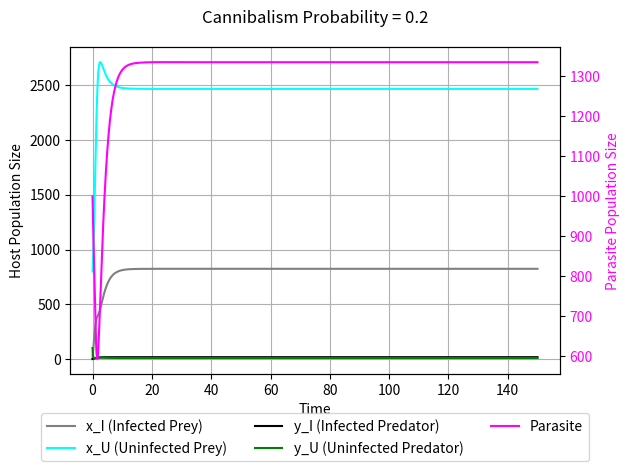

Recreate this plot in Python.
import numpy as np
import matplotlib.pyplot as plt
from scipy.integrate import solve_ivp

# 시스템 방정식 정의 (위와 동일)
def system(t, vars):
    x_I, x_U, y_I, y_U, z = vars

    # 매개변수 설정
    K = 2000
    d_x = 0.1
    d_y = 1
    d_z = 0.09
    Q_x = 1
    Q_y = 1
    f_y = 0.01
    S = 0.0005
    g_x = 2
    r_x = 1
    k_y = 0.2
    r_p = 1
    r_e = 1
    n_z = 6
    c_y = 0.2


    # 값 제한 (오버플로우 방지)
    x_I = np.clip(x_I, 0, 1e6)
    x_U = np.clip(x_U, 0, 1e6)
    y_I = np.clip(y_I, 0, 1e6)
    y_U = np.clip(y_U, 0, 1e6)
    z = np.clip(z, 0, 1e6)

    # 미분 방정식 정의
    dx_I = -((x_I + x_U) * x_I) / K - d_x * x_I + Q_x * S * x_U * z - f_y * x_I * (y_I + y_U)
    dx_U = g_x * (r_x * x_I + x_U) - ((x_I + x_U) * x_U) / K - d_x * x_U - Q_x * S * x_U * z - f_y * x_U * (y_I + y_U)
    dy_I = -d_y * y_I + Q_y * f_y * x_I * y_U - c_y*y_I*y_U + Q_y*c_y*y_I*y_U - c_y*y_I**2
    dy_U = k_y * f_y * x_U * (r_p * y_I + y_U) + (r_e * k_y * (1 - Q_y) - (1 - r_p * k_y) * Q_y) * f_y * x_I * y_U - d_y * y_U -c_y*y_U**2+k_y*c_y*y_U**2+(r_p**2*k_y*Q_y+r_p*r_e*k_y*(1-Q_y))+c_y*y_I*y_U*(-Q_y+r_p*k_y*Q_y+r_e*k_y*(1-Q_y))+c_y*y_U*y_I*(-1+r_p*k_y)
    dz = -Q_x * S * x_U * z + n_z * Q_y * f_y * x_I * (y_I + y_U) - d_z * z + (Q_y*c_y*y_I*y_U+Q_y*c_y*y_I**2)*n_z

    return [dx_I, dx_U, dy_I, dy_U, dz]

# 초기값 설정
initial_conditions = [0, 800, 0, 100, 1000]
t_span = (0, 150)
time_points = np.linspace(t_span[0], t_span[1], 1000)

# solve_ivp 실행
solution = solve_ivp(system, t_span, initial_conditions, method='BDF', t_eval=time_points, rtol=1e-3, atol=1e-6)

# 결과 확인
print("Integration successful:", solution.success)
print("Message:", solution.message)

# 결과 시각화
fig, ax1 = plt.subplots()

# 왼쪽 y축: 피식자와 포식자
ax1.plot(solution.t, solution.y[0], label='x_I (Infected Prey)', color='gray', linestyle='-')
ax1.plot(solution.t, solution.y[1], label='x_U (Uninfected Prey)', color='cyan', linestyle='-')
ax1.plot(solution.t, solution.y[2], label='y_I (Infected Predator)', color='black', linestyle='-')
ax1.plot(solution.t, solution.y[3], label='y_U (Uninfected Predator)', color='green', linestyle='-')
ax1.set_xlabel('Time')
ax1.set_ylabel('Host Population Size')
ax1.grid()

# 오른쪽 y축: 기생충
ax2 = ax1.twinx()
p2, = ax2.plot(solution.t, solution.y[4], label='Parasite', color='magenta', linestyle='-')
ax2.set_ylabel('Parasite Population Size', color='magenta')
ax2.tick_params(axis='y', labelcolor='magenta')

# 범례 설정
lines1, labels1 = ax1.get_legend_handles_labels()
lines2, labels2 = [p2], ['Parasite']
ax1.legend(lines1 + lines2, labels1 + labels2, loc='upper center', bbox_to_anchor=(0.5, -0.1), ncol=3)

# 제목
fig.suptitle('Cannibalism Probability = 0.2')

plt.tight_layout()
plt.show()
